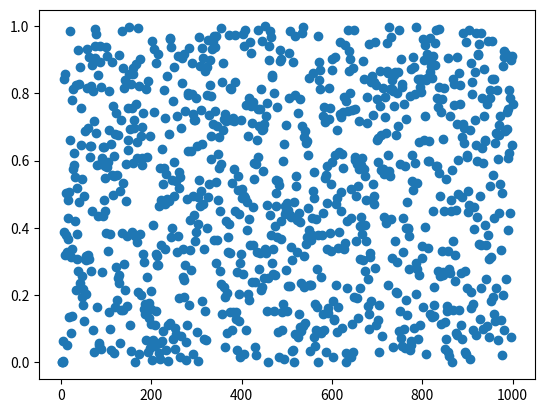

The script that saved this image:
import numpy as np
import matplotlib.pyplot as plt

N = 1000
k = 3

x = np.zeros(N+k,dtype='float')   #### x[i] belongs to the set {0,1,...,m-1}
u = np.zeros(N,dtype='float')     #### 0<=u[i]<1
a = np.zeros(k)                   #### a[i] belongs to the set {0,1,....m-1}
t = np.zeros(N)

m = (2**31)-1
       
a[0] = 7
a[1] = 78
a[2] = 125

x[0] = 48
x[1] = 1
x[2] = 12

for i in range(k,N+k):
  s = 0
  for r in range(1,k+1):
    s = s+a[r-1]*x[i-r]
  x[i] = s%m

for i in range(0,N):
  u[i] = x[k+i]/m

for i in range(0,N):
  t[i] = i+1


plt.plot(t,u,'o')
plt.show()
